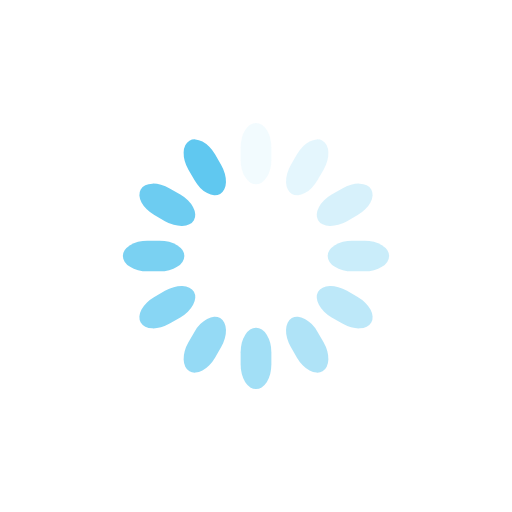
t = 0.00 s
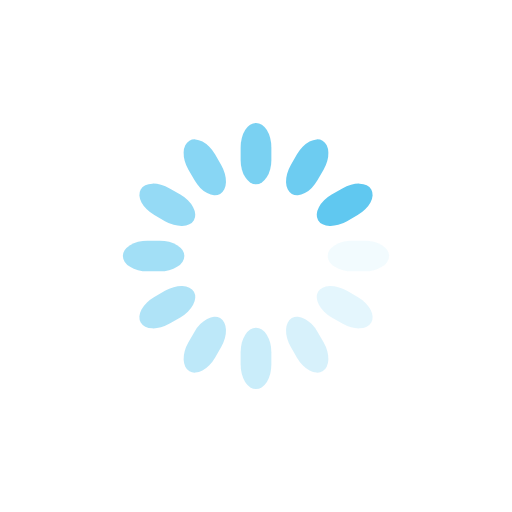
t = 0.25 s
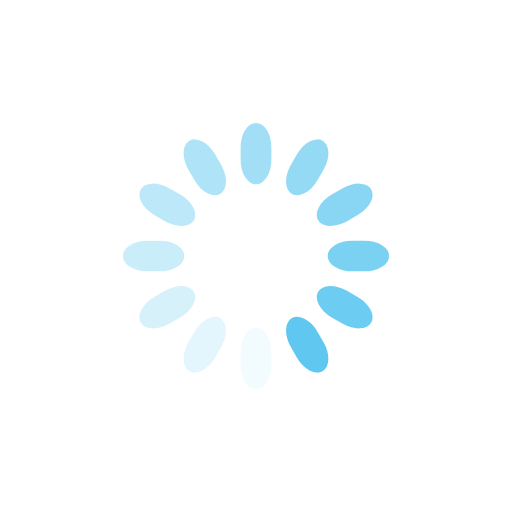
t = 0.50 s
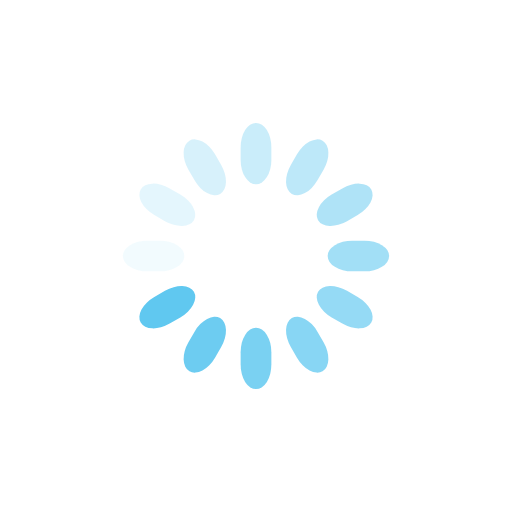
t = 0.75 s

The animated SVG that drew these frames (rendered in a browser with its animation timeline set to each time). Animation: 12 SMIL elements (animate=12); one cycle of 1.00 s, repeats indefinitely.

<svg class="lds-spinner" width="200px"  height="200px"  xmlns="http://www.w3.org/2000/svg" xmlns:xlink="http://www.w3.org/1999/xlink" viewBox="0 0 100 100" preserveAspectRatio="xMidYMid" style="background: none;"><g transform="rotate(0 50 50)">
  <rect x="47" y="24" rx="9.4" ry="4.8" width="6" height="12" fill="#60c8f0">
    <animate attributeName="opacity" values="1;0" keyTimes="0;1" dur="1s" begin="-0.9166666666666666s" repeatCount="indefinite"></animate>
  </rect>
</g><g transform="rotate(30 50 50)">
  <rect x="47" y="24" rx="9.4" ry="4.8" width="6" height="12" fill="#60c8f0">
    <animate attributeName="opacity" values="1;0" keyTimes="0;1" dur="1s" begin="-0.8333333333333334s" repeatCount="indefinite"></animate>
  </rect>
</g><g transform="rotate(60 50 50)">
  <rect x="47" y="24" rx="9.4" ry="4.8" width="6" height="12" fill="#60c8f0">
    <animate attributeName="opacity" values="1;0" keyTimes="0;1" dur="1s" begin="-0.75s" repeatCount="indefinite"></animate>
  </rect>
</g><g transform="rotate(90 50 50)">
  <rect x="47" y="24" rx="9.4" ry="4.8" width="6" height="12" fill="#60c8f0">
    <animate attributeName="opacity" values="1;0" keyTimes="0;1" dur="1s" begin="-0.6666666666666666s" repeatCount="indefinite"></animate>
  </rect>
</g><g transform="rotate(120 50 50)">
  <rect x="47" y="24" rx="9.4" ry="4.8" width="6" height="12" fill="#60c8f0">
    <animate attributeName="opacity" values="1;0" keyTimes="0;1" dur="1s" begin="-0.5833333333333334s" repeatCount="indefinite"></animate>
  </rect>
</g><g transform="rotate(150 50 50)">
  <rect x="47" y="24" rx="9.4" ry="4.8" width="6" height="12" fill="#60c8f0">
    <animate attributeName="opacity" values="1;0" keyTimes="0;1" dur="1s" begin="-0.5s" repeatCount="indefinite"></animate>
  </rect>
</g><g transform="rotate(180 50 50)">
  <rect x="47" y="24" rx="9.4" ry="4.8" width="6" height="12" fill="#60c8f0">
    <animate attributeName="opacity" values="1;0" keyTimes="0;1" dur="1s" begin="-0.4166666666666667s" repeatCount="indefinite"></animate>
  </rect>
</g><g transform="rotate(210 50 50)">
  <rect x="47" y="24" rx="9.4" ry="4.8" width="6" height="12" fill="#60c8f0">
    <animate attributeName="opacity" values="1;0" keyTimes="0;1" dur="1s" begin="-0.3333333333333333s" repeatCount="indefinite"></animate>
  </rect>
</g><g transform="rotate(240 50 50)">
  <rect x="47" y="24" rx="9.4" ry="4.8" width="6" height="12" fill="#60c8f0">
    <animate attributeName="opacity" values="1;0" keyTimes="0;1" dur="1s" begin="-0.25s" repeatCount="indefinite"></animate>
  </rect>
</g><g transform="rotate(270 50 50)">
  <rect x="47" y="24" rx="9.4" ry="4.8" width="6" height="12" fill="#60c8f0">
    <animate attributeName="opacity" values="1;0" keyTimes="0;1" dur="1s" begin="-0.16666666666666666s" repeatCount="indefinite"></animate>
  </rect>
</g><g transform="rotate(300 50 50)">
  <rect x="47" y="24" rx="9.4" ry="4.8" width="6" height="12" fill="#60c8f0">
    <animate attributeName="opacity" values="1;0" keyTimes="0;1" dur="1s" begin="-0.08333333333333333s" repeatCount="indefinite"></animate>
  </rect>
</g><g transform="rotate(330 50 50)">
  <rect x="47" y="24" rx="9.4" ry="4.8" width="6" height="12" fill="#60c8f0">
    <animate attributeName="opacity" values="1;0" keyTimes="0;1" dur="1s" begin="0s" repeatCount="indefinite"></animate>
  </rect>
</g></svg>
